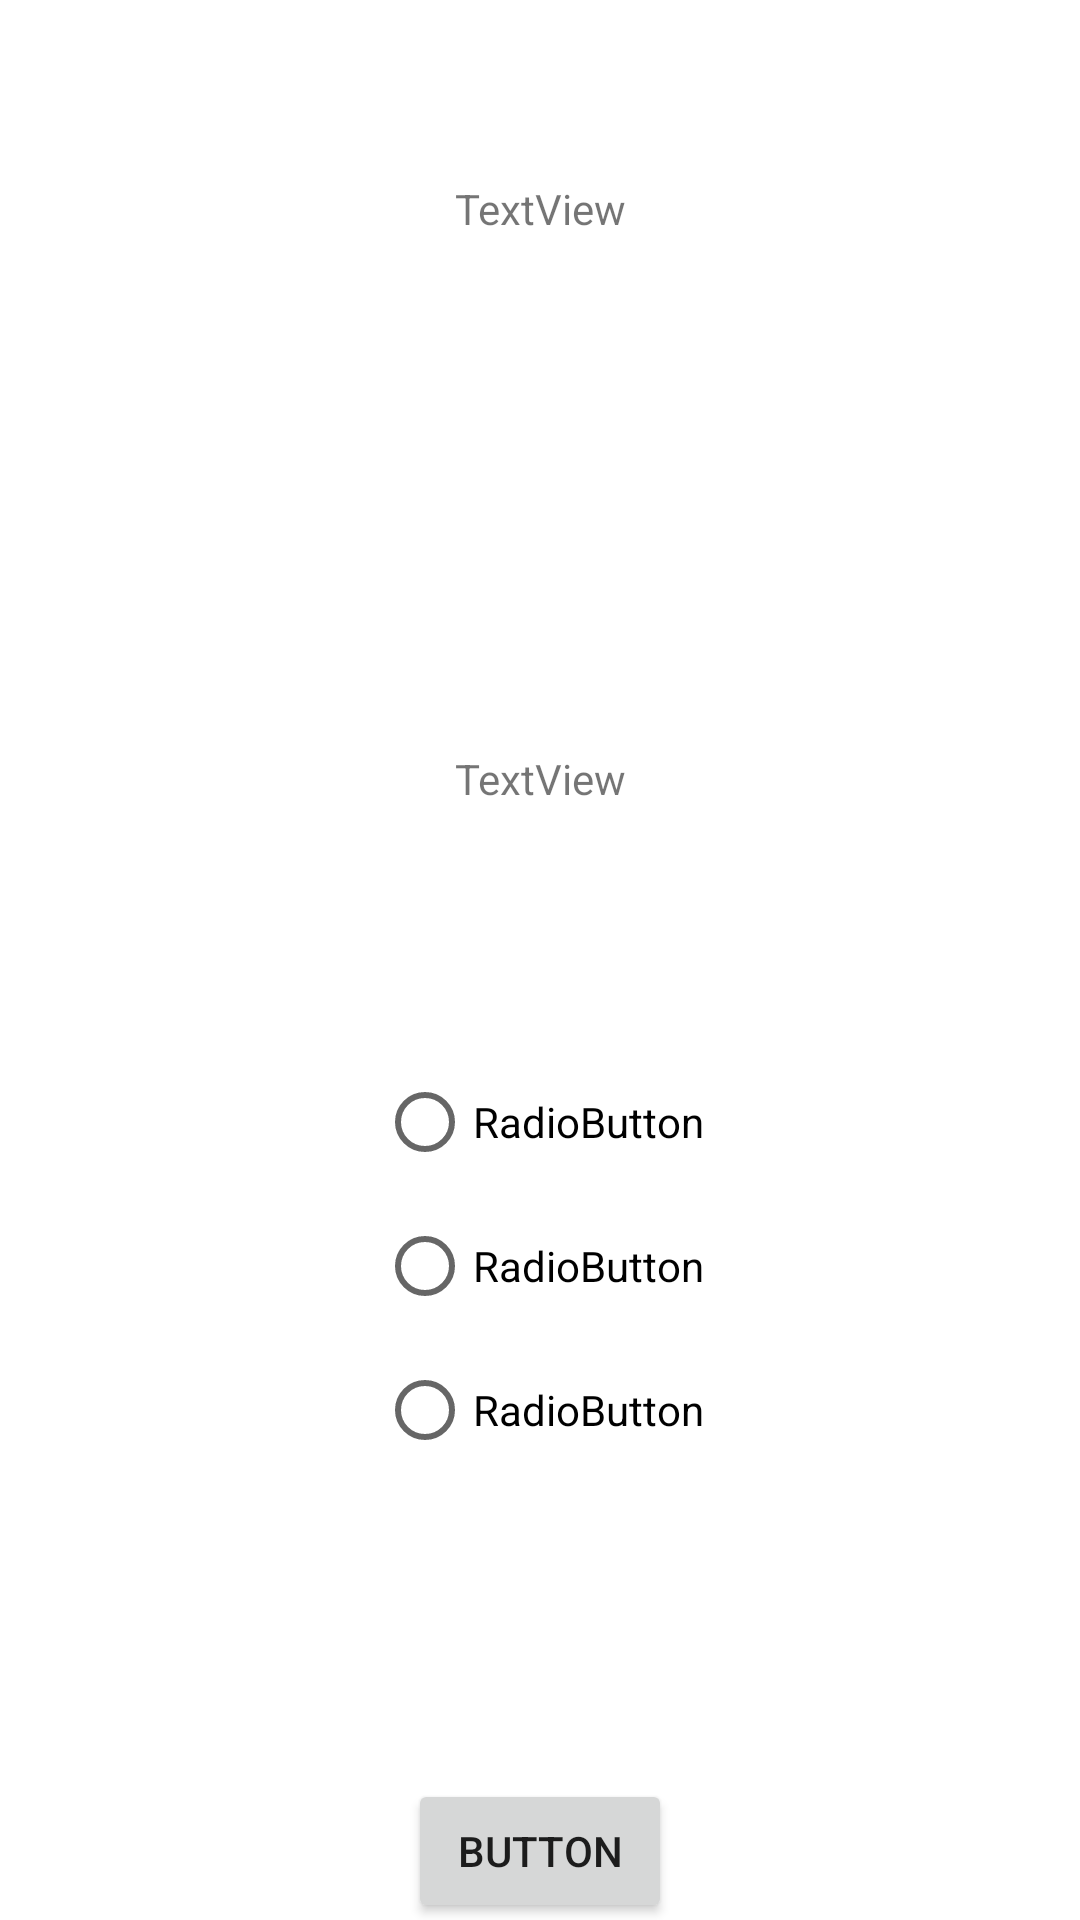

Here is an Android app screen rendered from its layout file. Give the layout XML and the strings, colors and styles it references.
<!-- AndroidManifest.xml: application theme Theme.QuizBabe -->
<!-- res/layout/fragment_quiz.xml -->
<?xml version="1.0" encoding="utf-8"?>
<androidx.constraintlayout.widget.ConstraintLayout xmlns:android="http://schemas.android.com/apk/res/android"
    xmlns:app="http://schemas.android.com/apk/res-auto"
    xmlns:tools="http://schemas.android.com/tools"
    android:layout_width="match_parent"
    android:layout_height="match_parent">

    <TextView
        android:id="@+id/Text2"
        android:layout_width="wrap_content"
        android:layout_height="wrap_content"
        android:layout_marginTop="60dp"
        android:text="TextView"
        app:layout_constraintEnd_toEndOf="parent"
        app:layout_constraintStart_toStartOf="parent"
        app:layout_constraintTop_toTopOf="parent"
        tools:text="@string/welcome_user" />

    <TextView
        android:id="@+id/question"
        android:layout_width="wrap_content"
        android:layout_height="0dp"
        android:layout_marginTop="250dp"
        android:text="TextView"
        app:layout_constraintEnd_toEndOf="parent"
        app:layout_constraintStart_toStartOf="parent"
        app:layout_constraintTop_toTopOf="parent" />

    <RadioGroup
        android:id="@+id/Group"
        android:layout_width="wrap_content"
        android:layout_height="wrap_content"
        android:layout_marginTop="350dp"
        app:layout_constraintEnd_toEndOf="parent"
        app:layout_constraintStart_toStartOf="parent"
        app:layout_constraintTop_toTopOf="parent">

        <RadioButton
            android:id="@+id/Anwser1"
            android:layout_width="wrap_content"
            android:layout_height="wrap_content"
            android:text="RadioButton" />

        <RadioButton
            android:id="@+id/Anwser2"
            android:layout_width="wrap_content"
            android:layout_height="wrap_content"
            android:text="RadioButton" />

        <RadioButton
            android:id="@+id/Answer3"
            android:layout_width="wrap_content"
            android:layout_height="wrap_content"
            android:text="RadioButton" />
    </RadioGroup>

    <Button
        android:id="@+id/AnwserButton"
        android:layout_width="wrap_content"
        android:layout_height="wrap_content"
        android:layout_marginTop="100dp"
        android:text="Button"
        app:layout_constraintBottom_toBottomOf="parent"
        app:layout_constraintEnd_toEndOf="parent"
        app:layout_constraintStart_toStartOf="parent"
        app:layout_constraintTop_toBottomOf="@+id/Group"
        tools:text="@string/anwser_button" />

</androidx.constraintlayout.widget.ConstraintLayout>
<!-- resources referenced by this layout -->
<resources>
  <string name="anwser_button">CompleteS</string>
  <string name="welcome_user">Hello,Вяленый Тряпок 2044 люблю тебя ты мой папа спасибо за дество , b00bs</string>
  <style name="Theme.QuizBabe" parent="Theme.MaterialComponents.DayNight.DarkActionBar">
          
          <item name="colorPrimary">@color/purple_500</item>
          <item name="colorPrimaryVariant">@color/purple_700</item>
          <item name="colorOnPrimary">@color/white</item>
          
          <item name="colorSecondary">@color/teal_200</item>
          <item name="colorSecondaryVariant">@color/teal_700</item>
          <item name="colorOnSecondary">@color/black</item>
          
          <item name="android:statusBarColor">?attr/colorPrimaryVariant</item>
          
      </style>
  <!-- not gathered from this repository: default colours our renderer supplied (Android Studio template values) -->
  <color name="purple_500">#FF6200EE</color>
  <color name="purple_700">#FF3700B3</color>
  <color name="teal_200">#FF03DAC5</color>
  <color name="teal_700">#FF018786</color>
  <color name="black">#FF000000</color>
  <color name="white">#FFFFFFFF</color>
</resources>
